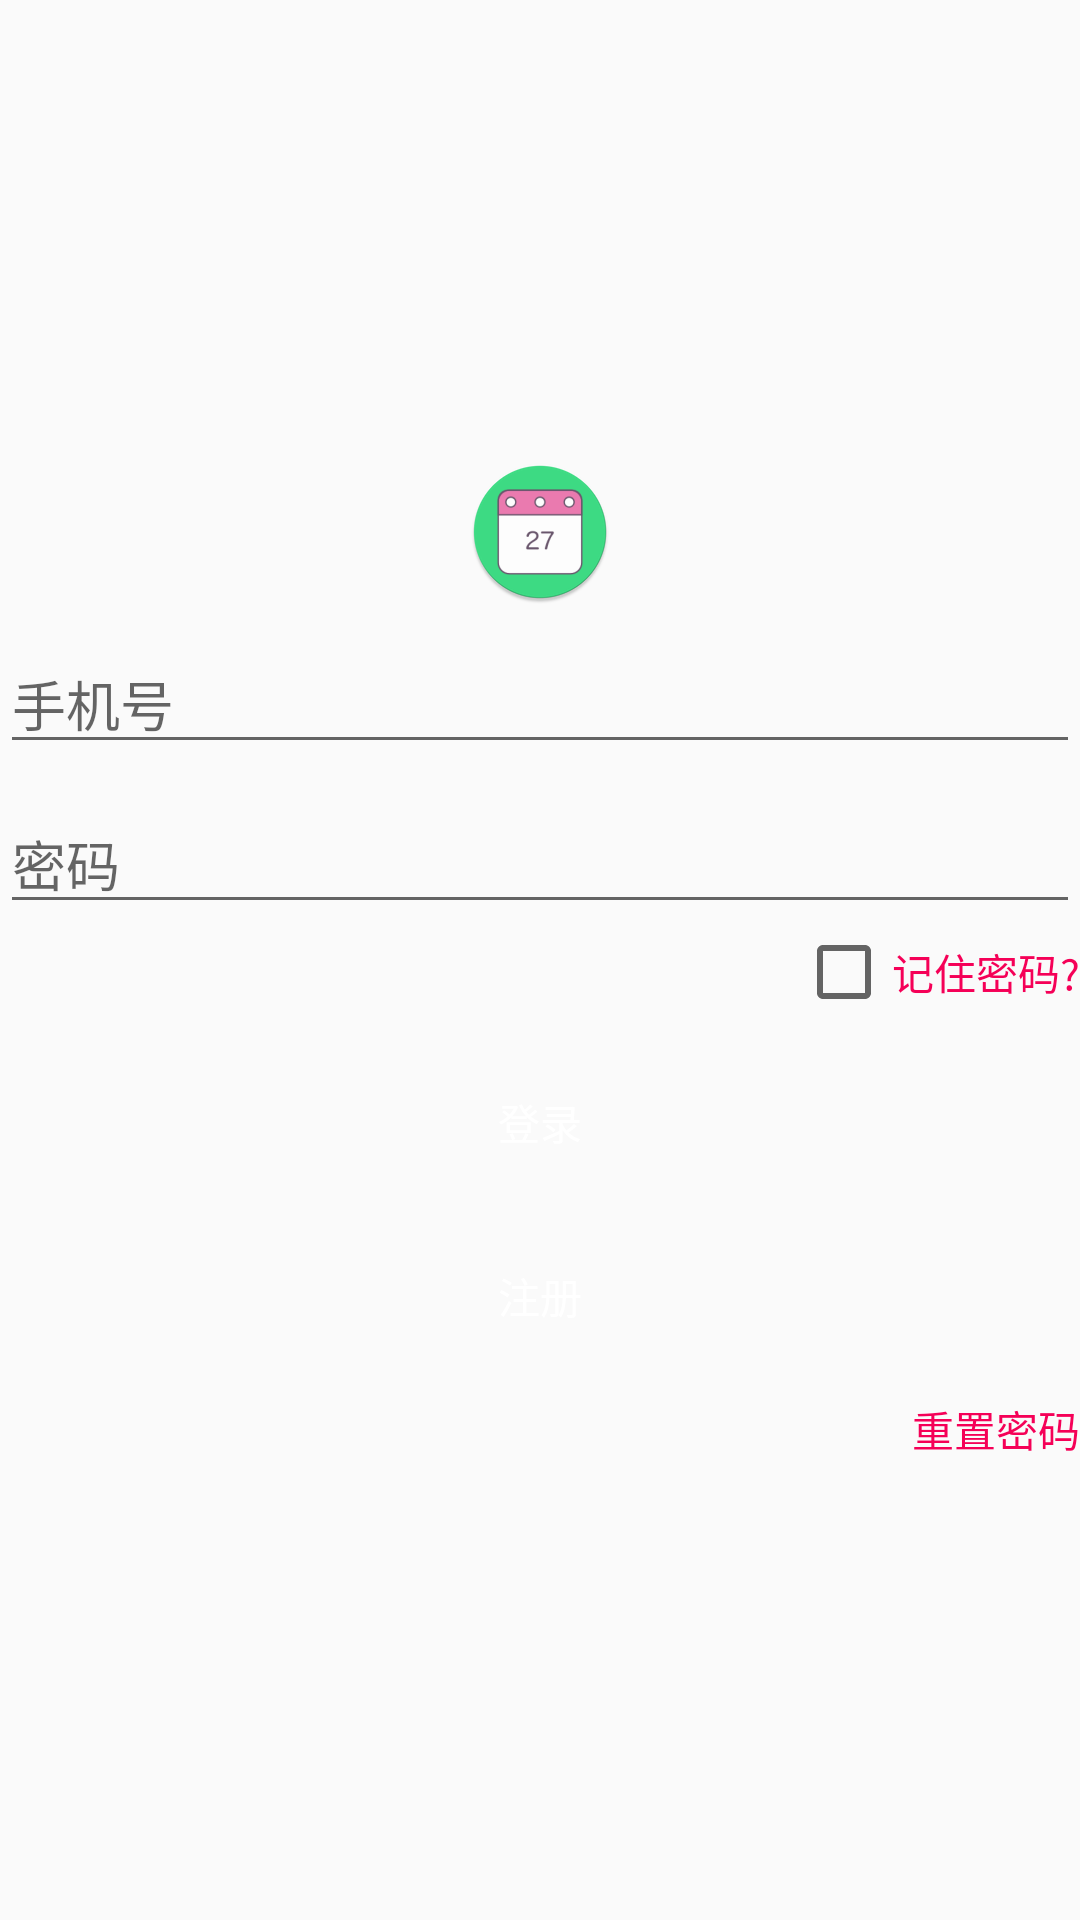

Write the Android layout XML for this screen, with the resource values it uses.
<!-- AndroidManifest.xml: application theme AppTheme -->
<!-- res/layout/activity_login.xml -->
<?xml version="1.0" encoding="utf-8"?>
<LinearLayout xmlns:android="http://schemas.android.com/apk/res/android"
    xmlns:tools="http://schemas.android.com/tools"
    android:layout_width="match_parent"
    android:layout_height="match_parent"
    android:layout_margin="10dp"
    android:gravity="center"
    android:orientation="vertical"
    tools:context=".activity.LoginActivity">

    <ImageView
        android:layout_width="wrap_content"
        android:layout_height="wrap_content"
        android:layout_marginBottom="10dp"
        android:src="@mipmap/ic_launcher_round" />

    <EditText
        android:id="@+id/et_username"
        android:layout_width="match_parent"
        android:layout_height="wrap_content"
        android:layout_marginBottom="10dp"
        android:hint="@string/hint_username" />

    <EditText
        android:id="@+id/et_password"
        android:layout_width="match_parent"
        android:layout_height="wrap_content"
        android:hint="@string/hint_password" />

    <LinearLayout
        android:layout_width="match_parent"
        android:layout_height="wrap_content"
        android:layout_marginBottom="10dp"
        android:gravity="end"
        android:orientation="vertical">

        <CheckBox
            android:id="@+id/cb_remember"
            android:layout_width="wrap_content"
            android:layout_height="wrap_content"
            android:text="@string/text_cb_remember_pwd"
            android:textColor="@color/colorAccent" />

    </LinearLayout>

    <Button
        android:id="@+id/btn_login"
        android:layout_width="match_parent"
        android:layout_height="wrap_content"
        android:layout_marginBottom="10dp"
        android:background="@drawable/bg_button_round_large"
        android:text="@string/text_btn_login"

        android:textColor="@android:color/white" />

    <Button
        android:id="@+id/btn_register"
        android:layout_width="match_parent"
        android:layout_height="wrap_content"
        android:layout_marginBottom="10dp"
        android:background="@drawable/bg_button_round_large"
        android:text="@string/text_btn_register"

        android:textColor="@android:color/white" />

    <LinearLayout
        android:layout_width="match_parent"
        android:layout_height="wrap_content"
        android:gravity="right"
        android:orientation="vertical">

        <TextView
            android:id="@+id/tv_forget"
            android:layout_width="wrap_content"
            android:layout_height="wrap_content"
            android:text="@string/text_tv_forget_pwd"

            android:textColor="@color/colorAccent" />

    </LinearLayout>
</LinearLayout>
<!-- resources referenced by this layout -->
<resources>
  <color name="colorAccent">#F50057</color>
  <!-- mipmap ic_launcher_round: png bitmap (mipmap-hdpi, 3598 bytes) -->
  <string name="hint_password">密码</string>
  <string name="hint_username">手机号</string>
  <string name="text_btn_login">登录</string>
  <string name="text_btn_register">注册</string>
  <string name="text_cb_remember_pwd">记住密码?</string>
  <string name="text_tv_forget_pwd">重置密码</string>
  <style name="AppTheme" parent="Theme.AppCompat.Light.NoActionBar">
          
          <item name="colorPrimary">@color/colorPrimary</item>
          <item name="colorPrimaryDark">@color/colorPrimaryDark</item>
          <item name="colorAccent">@color/colorAccent</item>
          <item name="windowNoTitle">true</item>
  
      </style>
  <color name="colorPrimary">#00BCD4</color>
  <color name="colorPrimaryDark">#0097A7</color>
</resources>
